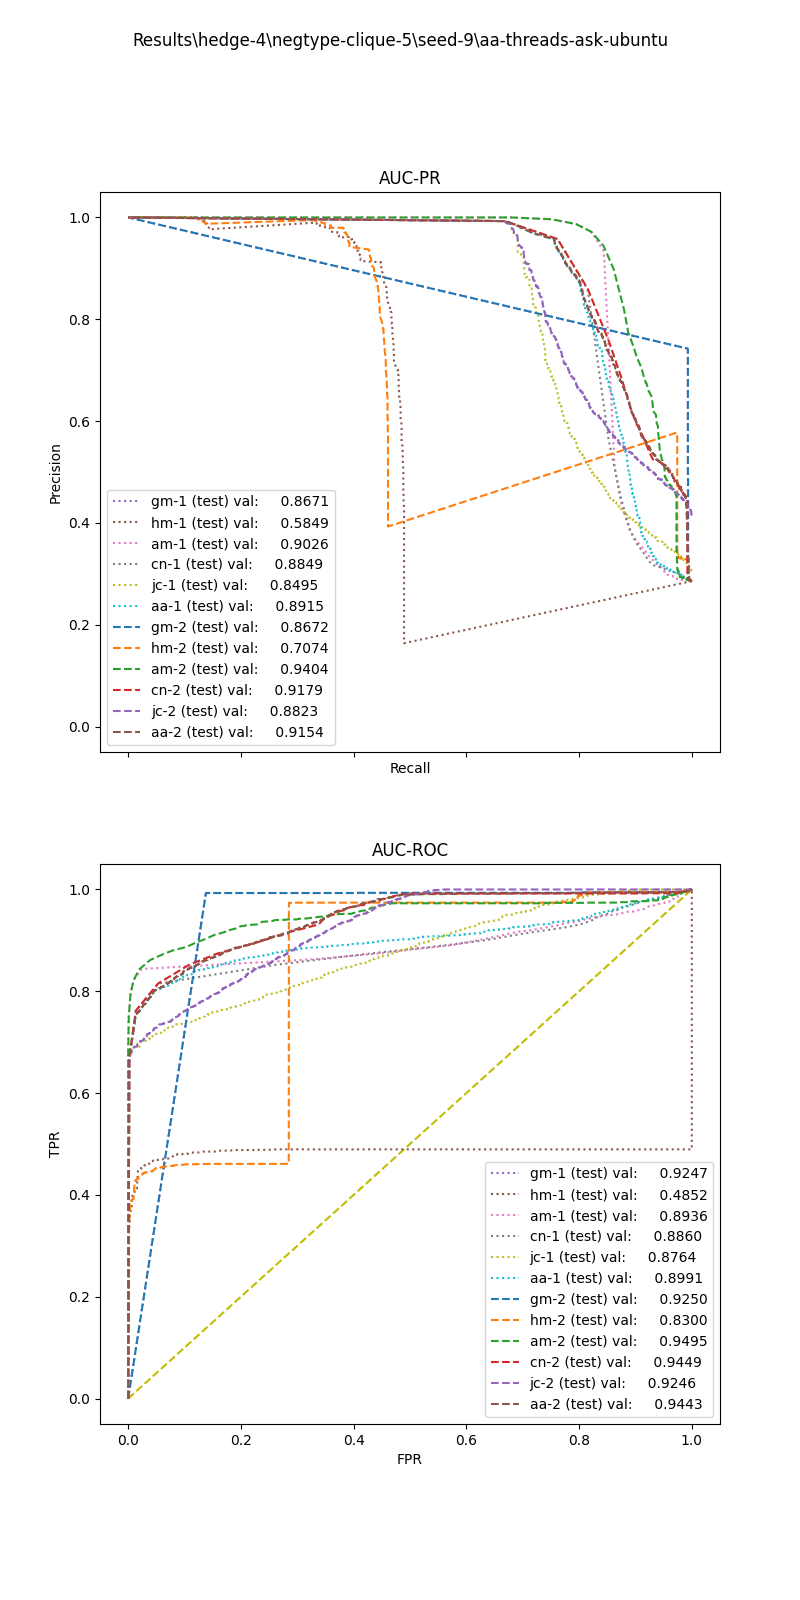

Values plotted in this chart, from the file beside it:
, input_dim1, pred_dim1, input_dim2, pred_dim2, input_dim3, pred_dim3, label
0, 0.0, 0.0, 0.0, 1.0, , , 1.0
1, 0.0, 0.0, 0.0, 1.0, , , 1.0
2, 0.0, 0.0, 0.0, 1.0, , , 1.0
3, 0.2127, 0.0, 0.0, 1.0, , , 1.0
4, 0.0, 0.0, 0.0, 1.0, , , 1.0
5, 21.18, 0.0, 0.0, 0.0, , , 1.0
6, 0.0, 0.0, 0.0, 1.0, , , 1.0
7, 0.0, 0.0, 0.0, 1.0, , , 1.0
8, 0.0, 0.0, 0.0, 1.0, , , 1.0
9, 0.0, 0.0, 0.0, 1.0, , , 1.0
10, 0.1273, 0.0, 0.0, 1.0, , , 1.0
11, 0.1537, 0.0, 0.0, 1.0, , , 1.0
12, 0.5423, 0.0, 0.0, 1.0, , , 1.0
13, 0.0, 0.0, 0.0, 1.0, , , 1.0
14, 0.486, 0.0, 0.0, 1.0, , , 1.0
15, 0.2111, 0.0, 0.0, 1.0, , , 1.0
16, 0.0, 0.0, 0.0, 1.0, , , 1.0
17, 0.0, 0.0, 0.0, 1.0, , , 1.0
18, 0.0, 0.0, 0.0, 1.0, , , 1.0
19, 0.0, 0.0, 0.0, 1.0, , , 1.0
20, 0.2707, 0.0, 0.0, 1.0, , , 1.0
21, 0.3113, 0.0, 0.0, 1.0, , , 1.0
22, 0.0, 0.0, 0.0, 1.0, , , 1.0
23, 0.0, 0.0, 0.0, 1.0, , , 1.0
24, 0.1606, 0.0, 0.0, 1.0, , , 1.0
25, 0.5276, 0.0, 0.0, 1.0, , , 1.0
26, 3.619, 0.0, 0.0, 0.0, , , 1.0
27, 0.0, 0.0, 0.0, 1.0, , , 1.0
28, 0.0, 0.0, 0.0, 1.0, , , 1.0
29, 0.0, 0.0, 0.0, 1.0, , , 1.0
30, 0.0, 0.0, 0.0, 1.0, , , 1.0
31, 0.0, 0.0, 0.0, 1.0, , , 1.0
32, 0.0, 0.0, 0.0, 1.0, , , 1.0
33, 0.0, 0.0, 0.0, 1.0, , , 1.0
34, 0.3382, 0.0, 0.0, 1.0, , , 1.0
35, 0.9453, 0.0, 0.0, 0.0, , , 1.0
36, 0.0, 0.0, 0.0, 1.0, , , 1.0
37, 0.0, 0.0, 0.0, 1.0, , , 1.0
38, 0.0, 0.0, 0.0, 1.0, , , 1.0
39, 0.0, 0.0, 0.0, 1.0, , , 1.0
40, 0.6089, 0.0, 0.0, 1.0, , , 1.0
41, 0.7105, 0.0, 0.0, 0.0, , , 1.0
42, 0.0, 0.0, 0.0, 1.0, , , 1.0
43, 0.0, 0.0, 0.0, 1.0, , , 1.0
44, 0.3482, 0.0, 0.0, 1.0, , , 1.0
45, 3.456, 0.0, 0.0, 0.0, , , 1.0
46, 0.0, 0.0, 0.0, 1.0, , , 1.0
47, 0.0, 0.0, 0.0, 1.0, , , 1.0
48, 0.0, 0.0, 0.0, 1.0, , , 1.0
49, 0.0, 0.0, 0.0, 1.0, , , 1.0
50, 0.0, 0.0, 0.0, 1.0, , , 1.0
51, 0.0, 0.0, 0.0, 1.0, , , 1.0
52, 0.0, 0.0, 0.0, 1.0, , , 1.0
53, 0.0, 0.0, 0.0, 1.0, , , 1.0
54, 0.0, 0.0, 0.0, 1.0, , , 1.0
55, 0.0, 0.0, 0.0, 1.0, , , 1.0
56, 0.0, 0.0, 0.0, 1.0, , , 1.0
57, 0.8044, 0.0, 0.0, 0.0, , , 1.0
58, 0.0, 0.0, 0.0, 1.0, , , 1.0
59, 0.0, 0.0, 0.0, 1.0, , , 1.0
... 7,920 more rows
